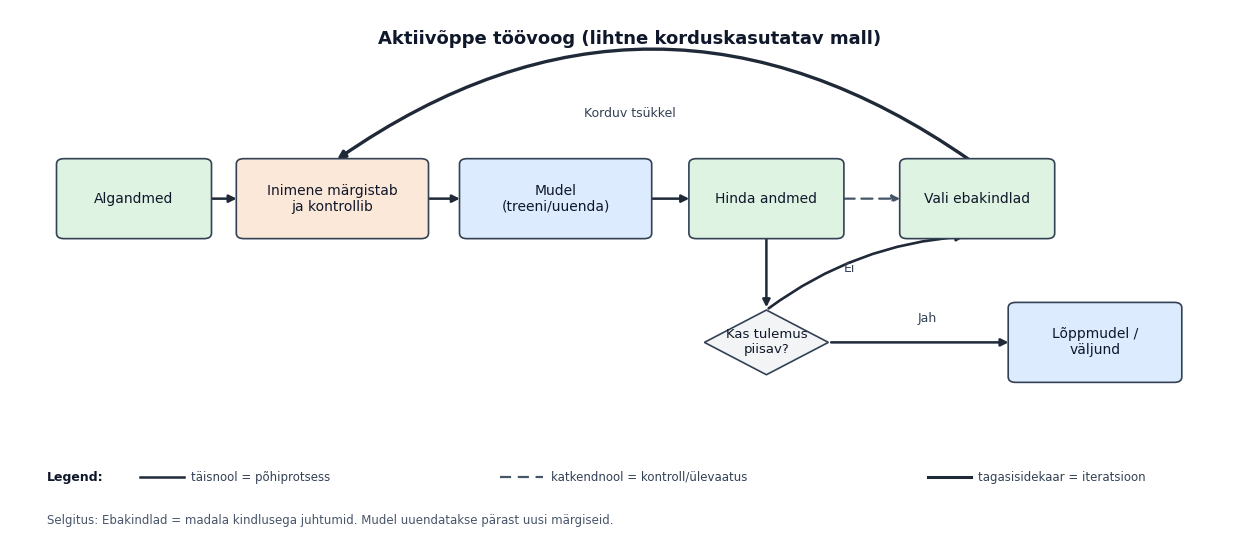

The matplotlib source for this figure:
#!/usr/bin/env python3
"""Generate a simple reusable active learning workflow diagram (PNG + SVG)."""

from __future__ import annotations

import argparse
from dataclasses import dataclass
from pathlib import Path

import matplotlib.pyplot as plt
from matplotlib.patches import FancyArrowPatch, FancyBboxPatch, Polygon


@dataclass(frozen=True)
class Box:
    x: float
    y: float
    w: float
    h: float
    label: str
    fill: str

    @property
    def left(self) -> float:
        return self.x - self.w / 2.0

    @property
    def right(self) -> float:
        return self.x + self.w / 2.0

    @property
    def bottom(self) -> float:
        return self.y - self.h / 2.0

    @property
    def top(self) -> float:
        return self.y + self.h / 2.0


def _add_box(ax, box: Box, edge: str = "#334155") -> None:
    patch = FancyBboxPatch(
        (box.left, box.bottom),
        box.w,
        box.h,
        boxstyle="round,pad=0.25,rounding_size=0.6",
        linewidth=1.2,
        edgecolor=edge,
        facecolor=box.fill,
        zorder=2,
    )
    ax.add_patch(patch)
    ax.text(
        box.x,
        box.y,
        box.label,
        ha="center",
        va="center",
        fontsize=10,
        color="#0F172A",
        zorder=3,
    )


def _add_arrow(
    ax,
    start: tuple[float, float],
    end: tuple[float, float],
    *,
    style: str = "solid",
    lw: float = 1.8,
    color: str = "#1F2937",
    connectionstyle: str = "arc3,rad=0.0",
    label: str | None = None,
    label_pos: tuple[float, float] | None = None,
) -> None:
    arrow = FancyArrowPatch(
        start,
        end,
        arrowstyle="-|>",
        mutation_scale=11,
        linewidth=lw,
        linestyle=style,
        color=color,
        connectionstyle=connectionstyle,
        zorder=1,
    )
    ax.add_patch(arrow)
    if label and label_pos:
        ax.text(
            label_pos[0],
            label_pos[1],
            label,
            fontsize=9,
            color="#334155",
            ha="center",
            va="center",
        )


def generate_figure(out_png: Path, out_svg: Path, dpi: int) -> None:
    plt.rcParams["font.family"] = "DejaVu Sans"

    fig, ax = plt.subplots(figsize=(16, 7))
    ax.set_xlim(0, 100)
    ax.set_ylim(0, 60)
    ax.axis("off")

    colors = {
        "data": "#DFF3E3",
        "model": "#DDEBFF",
        "human": "#FCE8D8",
        "decision": "#F3F4F6",
    }

    b1 = Box(10.0, 39.0, 12.0, 8.4, "Algandmed", colors["data"])
    b2 = Box(26.0, 39.0, 15.0, 8.4, "Inimene märgistab\nja kontrollib", colors["human"])
    b3 = Box(44.0, 39.0, 15.0, 8.4, "Mudel\n(treeni/uuenda)", colors["model"])
    b4 = Box(61.0, 39.0, 12.0, 8.4, "Hinda andmed", colors["data"])
    b5 = Box(78.0, 39.0, 12.0, 8.4, "Vali ebakindlad", colors["data"])
    output = Box(87.5, 23.0, 13.5, 8.4, "Lõppmudel /\nväljund", colors["model"])

    for box in (b1, b2, b3, b4, b5, output):
        _add_box(ax, box)

    diamond_center = (61.0, 23.0)
    diamond_w = 10.0
    diamond_h = 7.2
    diamond = Polygon(
        [
            (diamond_center[0], diamond_center[1] + diamond_h / 2.0),
            (diamond_center[0] + diamond_w / 2.0, diamond_center[1]),
            (diamond_center[0], diamond_center[1] - diamond_h / 2.0),
            (diamond_center[0] - diamond_w / 2.0, diamond_center[1]),
        ],
        closed=True,
        facecolor=colors["decision"],
        edgecolor="#334155",
        linewidth=1.2,
        zorder=2,
    )
    ax.add_patch(diamond)
    ax.text(
        diamond_center[0],
        diamond_center[1],
        "Kas tulemus\npiisav?",
        ha="center",
        va="center",
        fontsize=9.5,
        color="#0F172A",
        zorder=3,
    )

    # Main flow arrows (solid).
    _add_arrow(ax, (b1.right, b1.y), (b2.left, b2.y))
    _add_arrow(ax, (b2.right, b2.y), (b3.left, b3.y))
    _add_arrow(ax, (b3.right, b3.y), (b4.left, b4.y))
    _add_arrow(ax, (b4.x, b4.bottom), (diamond_center[0], diamond_center[1] + diamond_h / 2.0))

    # Decision branches.
    _add_arrow(
        ax,
        (diamond_center[0] + diamond_w / 2.0, diamond_center[1]),
        (output.left, output.y),
        label="Jah",
        label_pos=(74.0, 25.7),
    )
    _add_arrow(
        ax,
        (diamond_center[0], diamond_center[1] + diamond_h / 2.0),
        (b5.x - 0.8, b5.bottom),
        lw=1.9,
        connectionstyle="arc3,rad=-0.15",
        label="Ei",
        label_pos=(67.7, 31.2),
    )
    _add_arrow(
        ax,
        (b5.x - 0.5, b5.top),
        (b2.x + 0.2, b2.top),
        lw=2.4,
        connectionstyle="arc3,rad=0.35",
        label="Korduv tsükkel",
        label_pos=(50.0, 48.5),
    )

    # Dashed quality-check arrow.
    _add_arrow(
        ax,
        (b4.right, b4.y),
        (b5.left, b5.y),
        style=(0, (5, 3)),
        lw=1.6,
        color="#475569",
        connectionstyle="arc3,rad=0.0",
    )

    ax.text(
        50,
        56.8,
        "Aktiivõppe töövoog (lihtne korduskasutatav mall)",
        ha="center",
        va="center",
        fontsize=13,
        fontweight="bold",
        color="#0F172A",
    )

    # Compact legend and note.
    ax.text(
        3.0,
        8.0,
        "Legend:",
        fontsize=9,
        fontweight="bold",
        color="#0F172A",
        ha="left",
        va="center",
    )
    ax.plot([10.5, 14.0], [8.0, 8.0], color="#1F2937", lw=1.8)
    ax.text(14.6, 8.0, "täisnool = põhiprotsess", fontsize=8.5, ha="left", va="center", color="#334155")

    ax.plot([39.5, 43.0], [8.0, 8.0], color="#475569", lw=1.6, linestyle=(0, (5, 3)))
    ax.text(43.6, 8.0, "katkendnool = kontroll/ülevaatus", fontsize=8.5, ha="left", va="center", color="#334155")

    ax.plot([74.0, 77.5], [8.0, 8.0], color="#1F2937", lw=2.2)
    ax.text(78.1, 8.0, "tagasisidekaar = iteratsioon", fontsize=8.5, ha="left", va="center", color="#334155")

    ax.text(
        3.0,
        3.2,
        "Selgitus: Ebakindlad = madala kindlusega juhtumid. Mudel uuendatakse pärast uusi märgiseid.",
        fontsize=8.5,
        color="#475569",
        ha="left",
        va="center",
    )

    out_png.parent.mkdir(parents=True, exist_ok=True)
    out_svg.parent.mkdir(parents=True, exist_ok=True)
    fig.savefig(out_png, dpi=dpi, bbox_inches="tight")
    fig.savefig(out_svg, bbox_inches="tight")
    plt.close(fig)


def parse_args() -> argparse.Namespace:
    parser = argparse.ArgumentParser(description=__doc__)
    parser.add_argument(
        "--out-png",
        type=Path,
        default=Path("LaTeX/Lamapuidu_tuvastamine/estonian/joonised/aktiivope_toovoog_mall.png"),
        help="PNG output path.",
    )
    parser.add_argument(
        "--out-svg",
        type=Path,
        default=Path("LaTeX/Lamapuidu_tuvastamine/estonian/joonised/aktiivope_toovoog_mall.svg"),
        help="SVG output path.",
    )
    parser.add_argument("--dpi", type=int, default=300, help="PNG resolution.")
    return parser.parse_args()


def main() -> None:
    args = parse_args()
    generate_figure(args.out_png, args.out_svg, args.dpi)
    print(f"Generated: {args.out_png}")
    print(f"Generated: {args.out_svg}")


if __name__ == "__main__":
    main()
